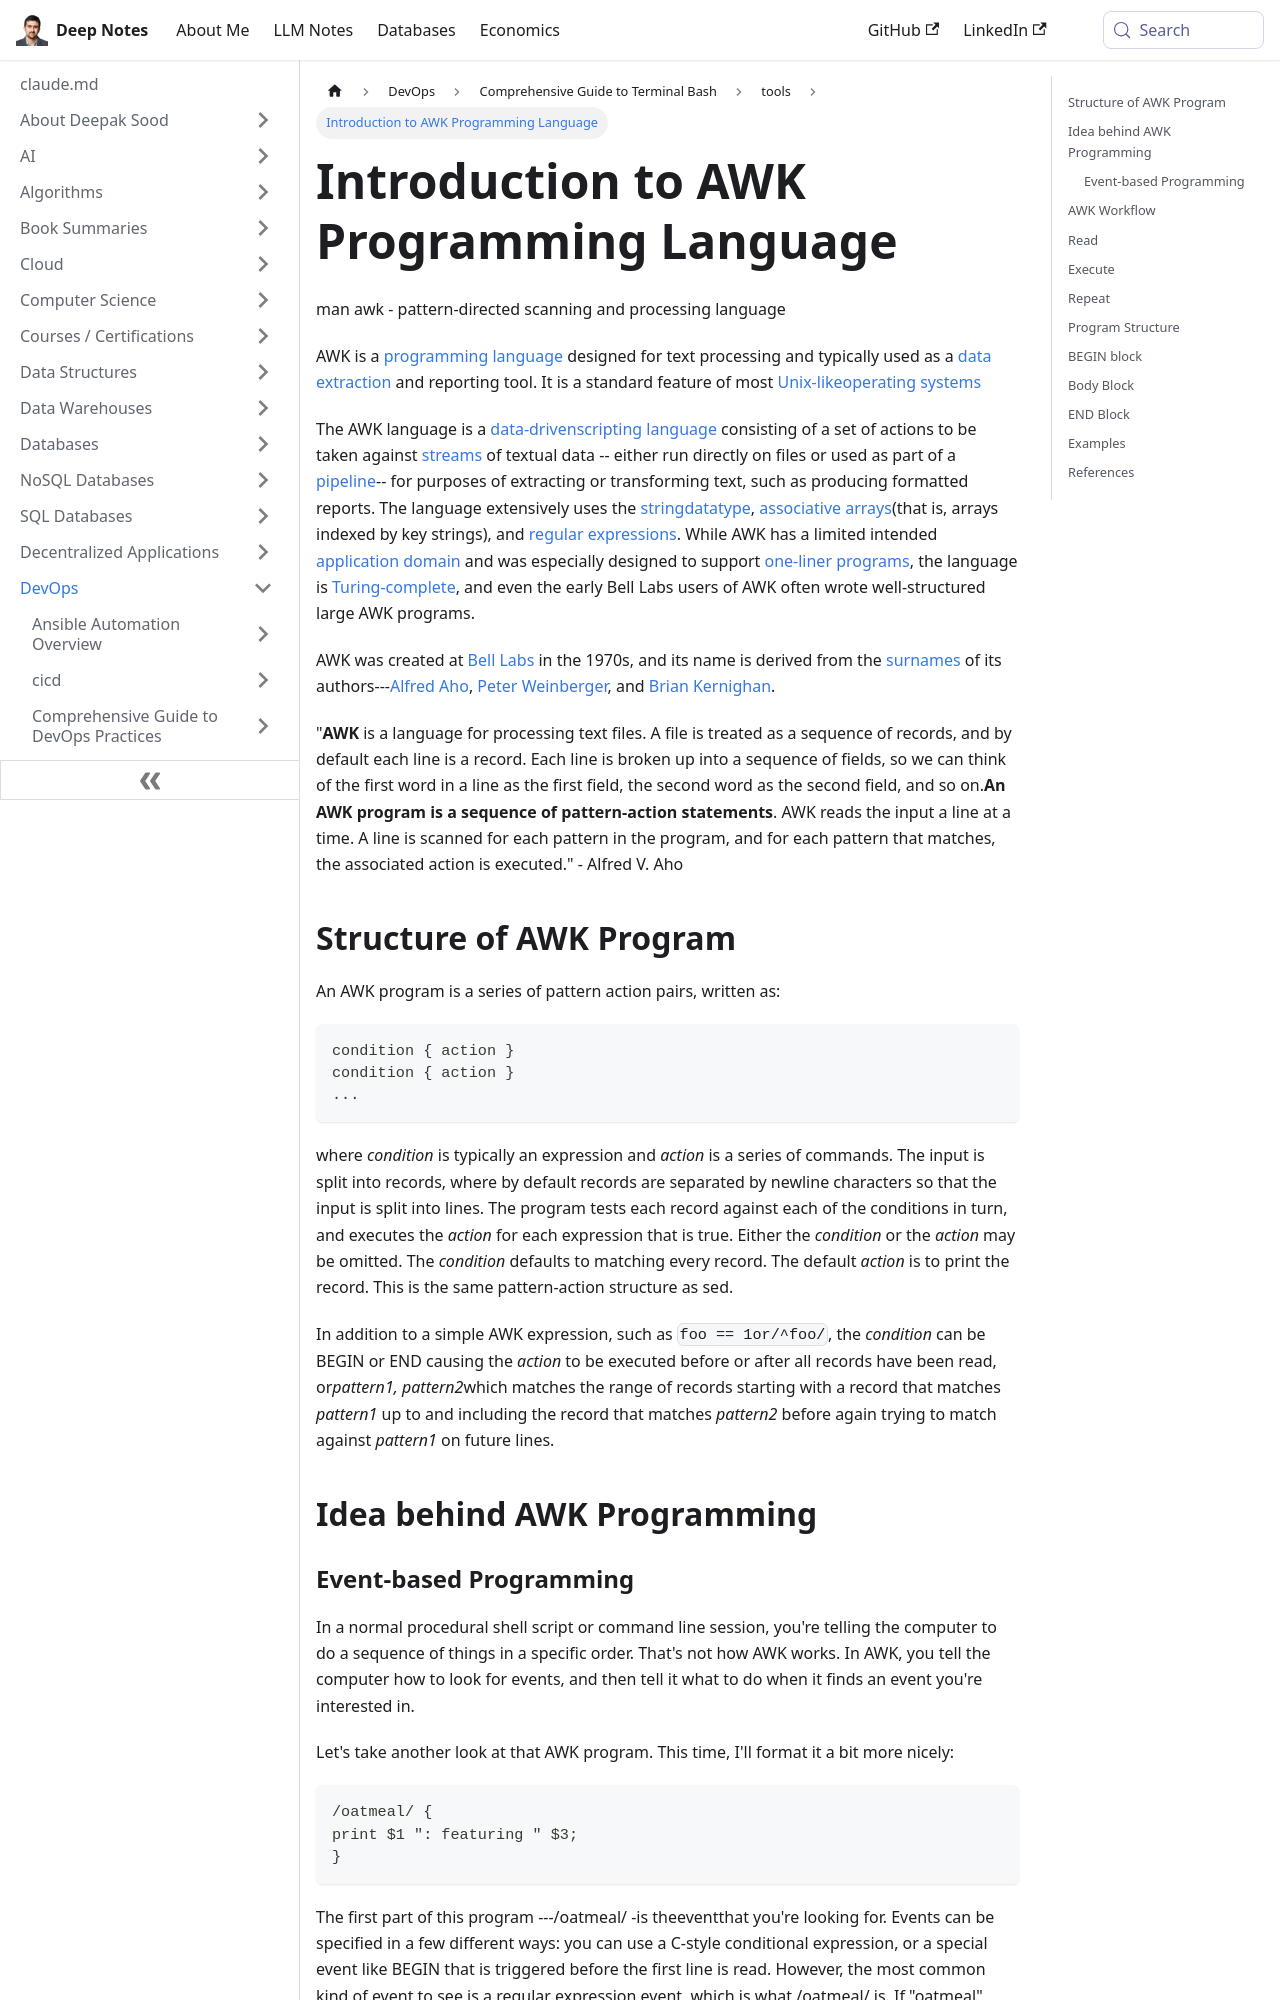

repository: deepaksood619/deepaksood619.github.io · page: devops/terminal-bash/tools/awk/index.html · generator: docusaurus

---
slug: /devops/terminal-bash/tools/awk
title: Introduction to AWK Programming Language
description: Learn about AWK, a powerful text processing language widely used for data extraction and reporting in Unix-like operating systems.
created: 2023-03-05
updated: 2023-12-06
---
man awk - pattern-directed scanning and processing language

AWK is a [programming language](https://en.wikipedia.org/wiki/Programming_language) designed for text processing and typically used as a [data extraction](https://en.wikipedia.org/wiki/Data_extraction) and reporting tool. It is a standard feature of most [Unix-like](https://en.wikipedia.org/wiki/Unix-like)[operating systems](https://en.wikipedia.org/wiki/Operating_system)

The AWK language is a [data-driven](https://en.wikipedia.org/wiki/Data-driven_programming)[scripting language](https://en.wikipedia.org/wiki/Scripting_language) consisting of a set of actions to be taken against [streams](https://en.wikipedia.org/wiki/Stream_(computing)) of textual data -- either run directly on files or used as part of a [pipeline](https://en.wikipedia.org/wiki/Pipeline_(Unix))-- for purposes of extracting or transforming text, such as producing formatted reports. The language extensively uses the [string](https://en.wikipedia.org/wiki/String_(computer_science))[datatype](https://en.wikipedia.org/wiki/Datatype), [associative arrays](https://en.wikipedia.org/wiki/Associative_array)(that is, arrays indexed by key strings), and [regular expressions](https://en.wikipedia.org/wiki/Regular_expression). While AWK has a limited intended [application domain](https://en.wikipedia.org/wiki/Application_domain) and was especially designed to support [one-liner programs](https://en.wikipedia.org/wiki/One-liner_program), the language is [Turing-complete](https://en.wikipedia.org/wiki/Turing-complete), and even the early Bell Labs users of AWK often wrote well-structured large AWK programs.

AWK was created at [Bell Labs](https://en.wikipedia.org/wiki/Bell_Labs) in the 1970s,  and its name is derived from the [surnames](https://en.wikipedia.org/wiki/Surname) of its authors---[Alfred Aho](https://en.wikipedia.org/wiki/Alfred_Aho), [Peter Weinberger](https://en.wikipedia.org/wiki/Peter_J._Weinberger), and [Brian Kernighan](https://en.wikipedia.org/wiki/Brian_Kernighan).

"**AWK** is a language for processing text files. A file is treated as a sequence of records, and by default each line is a record. Each line is broken up into a sequence of fields, so we can think of the first word in a line as the first field, the second word as the second field, and so on.**An AWK program is a sequence of pattern-action statements**. AWK reads the input a line at a time. A line is scanned for each pattern in the program, and for each pattern that matches, the associated action is executed." - Alfred V. Aho
